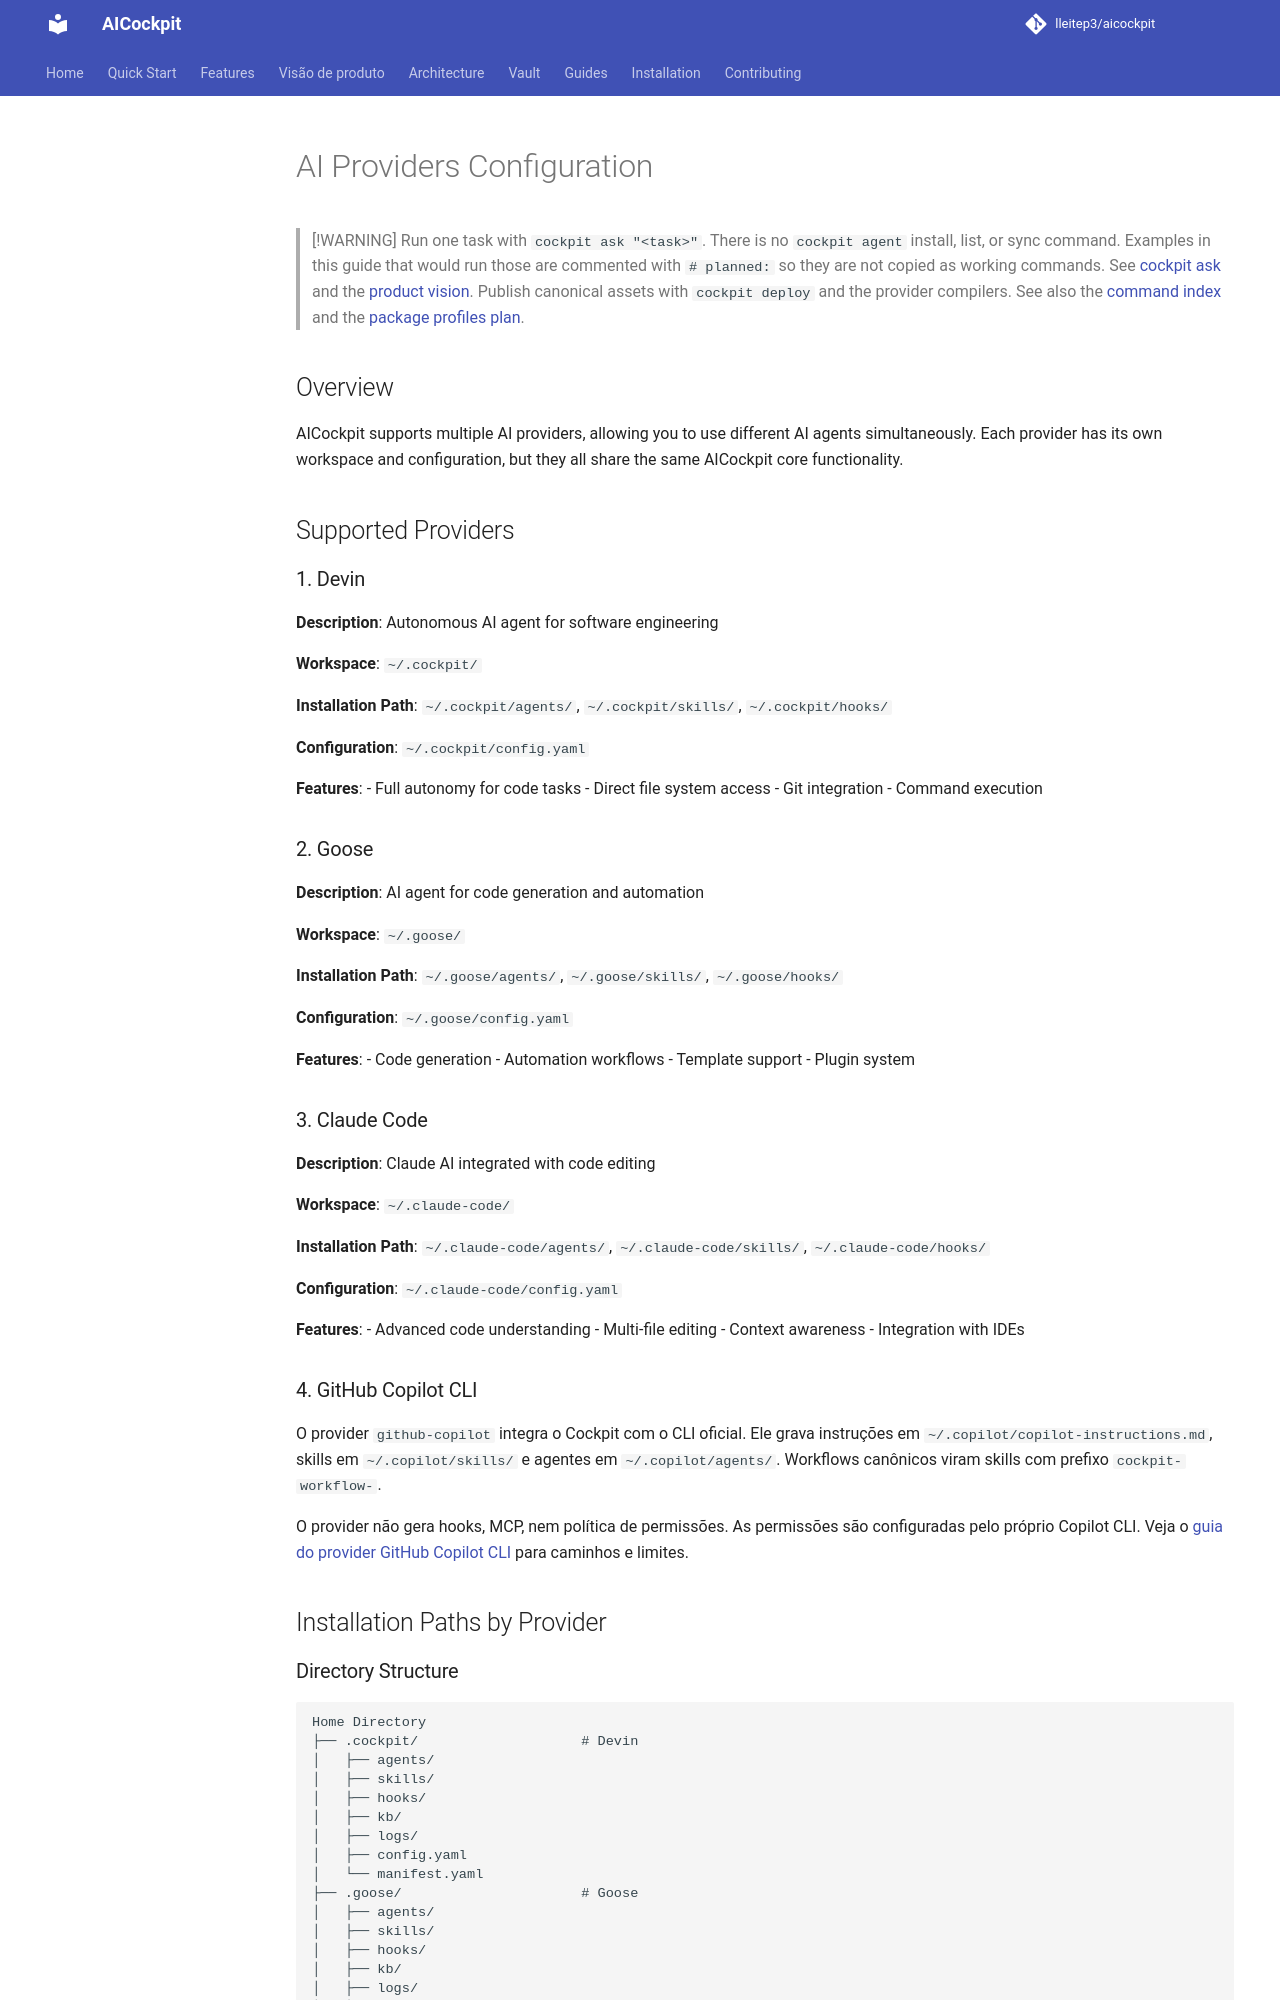

repository: lleitep3/aicockpit · page: kb/guides/ai-providers/index.html · generator: mkdocs

---
title: "AI Providers Configuration"
description: "Configure AICockpit for multiple AI providers (Devin, Goose, Claude Code, GitHub Copilot)"
tags: ["providers", "configuration", "devin", "goose", "claude-code", "github-copilot"]
author: "AICockpit Team"
version: "1.0"
---

# AI Providers Configuration

> [!WARNING]
> Run one task with `cockpit ask "<task>"`. There is no `cockpit agent`
> install, list, or sync command. Examples in this guide that would run those
> are commented with `# planned:` so they are not copied as working commands.
> See [cockpit ask](../../commands/ask.md) and the [product vision](../../PRODUCT_VISION.md#fase-7--cockpit-ask).
> Publish canonical assets with `cockpit deploy` and the provider compilers.
> See also the [command index](../../commands/README.md) and the [package profiles plan](../../plans/package-profiles.md).

## Overview

AICockpit supports multiple AI providers, allowing you to use different AI agents simultaneously. Each provider has its own workspace and configuration, but they all share the same AICockpit core functionality.

## Supported Providers

### 1. Devin

**Description**: Autonomous AI agent for software engineering

**Workspace**: `~/.cockpit/`

**Installation Path**: `~/.cockpit/agents/`, `~/.cockpit/skills/`, `~/.cockpit/hooks/`

**Configuration**: `~/.cockpit/config.yaml`

**Features**:
- Full autonomy for code tasks
- Direct file system access
- Git integration
- Command execution

### 2. Goose

**Description**: AI agent for code generation and automation

**Workspace**: `~/.goose/`

**Installation Path**: `~/.goose/agents/`, `~/.goose/skills/`, `~/.goose/hooks/`

**Configuration**: `~/.goose/config.yaml`

**Features**:
- Code generation
- Automation workflows
- Template support
- Plugin system
